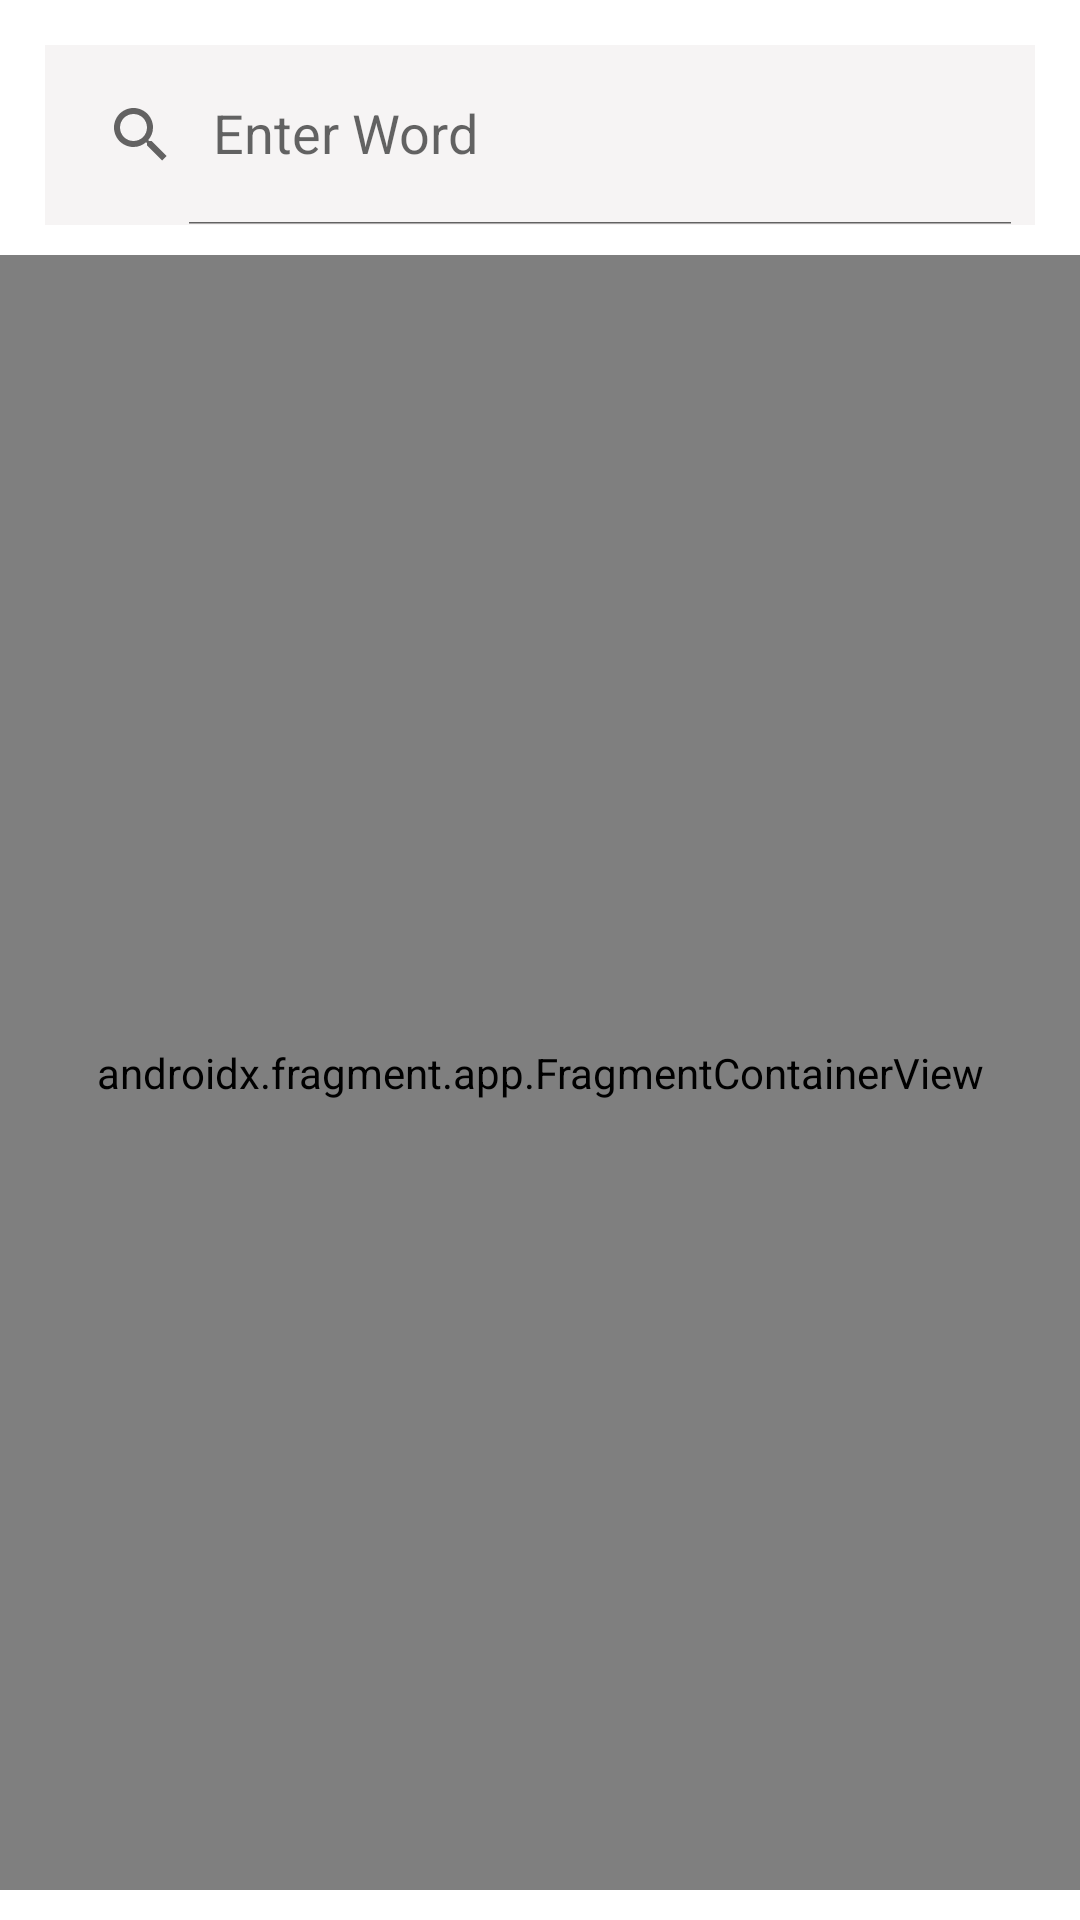

Produce the Android XML layout that renders to this screen, including the resource entries it uses.
<!-- AndroidManifest.xml: application theme Theme.DictionaryAppAkash -->
<!-- res/layout/activity_main.xml -->
<?xml version="1.0" encoding="utf-8"?>
<androidx.constraintlayout.widget.ConstraintLayout xmlns:android="http://schemas.android.com/apk/res/android"
    xmlns:app="http://schemas.android.com/apk/res-auto"
    xmlns:tools="http://schemas.android.com/tools"
    android:layout_width="match_parent"
    android:layout_height="match_parent"
    tools:context=".mainActivity">

    <androidx.appcompat.widget.SearchView
        android:id="@+id/svMainSearchView"
        android:layout_width="match_parent"
        android:layout_height="60dp"
        android:layout_marginTop="15dp"
        android:layout_marginLeft="15dp"
        android:layout_marginRight="15dp"
        app:iconifiedByDefault="false"
        app:layout_constraintEnd_toEndOf="parent"
        android:background="@color/faddedWhite"
        app:layout_constraintHorizontal_bias="0.0"
        app:layout_constraintStart_toStartOf="parent"
        app:layout_constraintTop_toTopOf="parent"
        app:queryHint="Enter Word"></androidx.appcompat.widget.SearchView>


    <androidx.fragment.app.FragmentContainerView
        android:id="@+id/nav_host_fragment"
        android:name="androidx.navigation.fragment.NavHostFragment"
        android:layout_width="0dp"
        android:layout_height="0dp"
        android:layout_marginTop="10dp"
        android:layout_marginBottom="10dp"
        app:defaultNavHost="true"
        app:layout_constraintBottom_toBottomOf="parent"
        app:layout_constraintHorizontal_bias="1.0"
        app:layout_constraintLeft_toLeftOf="parent"
        app:layout_constraintRight_toRightOf="parent"
        app:layout_constraintTop_toBottomOf="@+id/svMainSearchView"
        app:layout_constraintVertical_bias="1.0"
        app:navGraph="@navigation/nav_graph" />


</androidx.constraintlayout.widget.ConstraintLayout>
<!-- resources referenced by this layout -->
<resources>
  <color name="faddedWhite">#86EEEBEB</color>
  <style name="Theme.DictionaryAppAkash" parent="Theme.MaterialComponents.DayNight.DarkActionBar">
          
          <item name="colorPrimary">@color/purple_500</item>
          <item name="colorPrimaryVariant">@color/purple_700</item>
          <item name="colorOnPrimary">@color/white</item>
          
          <item name="colorSecondary">@color/teal_200</item>
          <item name="colorSecondaryVariant">@color/teal_700</item>
          <item name="colorOnSecondary">@color/black</item>
          
          <item name="android:statusBarColor" tools:targetApi="l">?attr/colorPrimaryVariant</item>
          
      </style>
  <color name="purple_500">#FF6200EE</color>
  <color name="purple_700">#FF3700B3</color>
  <color name="white">#FFFFFFFF</color>
  <color name="teal_200">#FF03DAC5</color>
  <color name="teal_700">#FF018786</color>
  <color name="black">#FF000000</color>
</resources>
